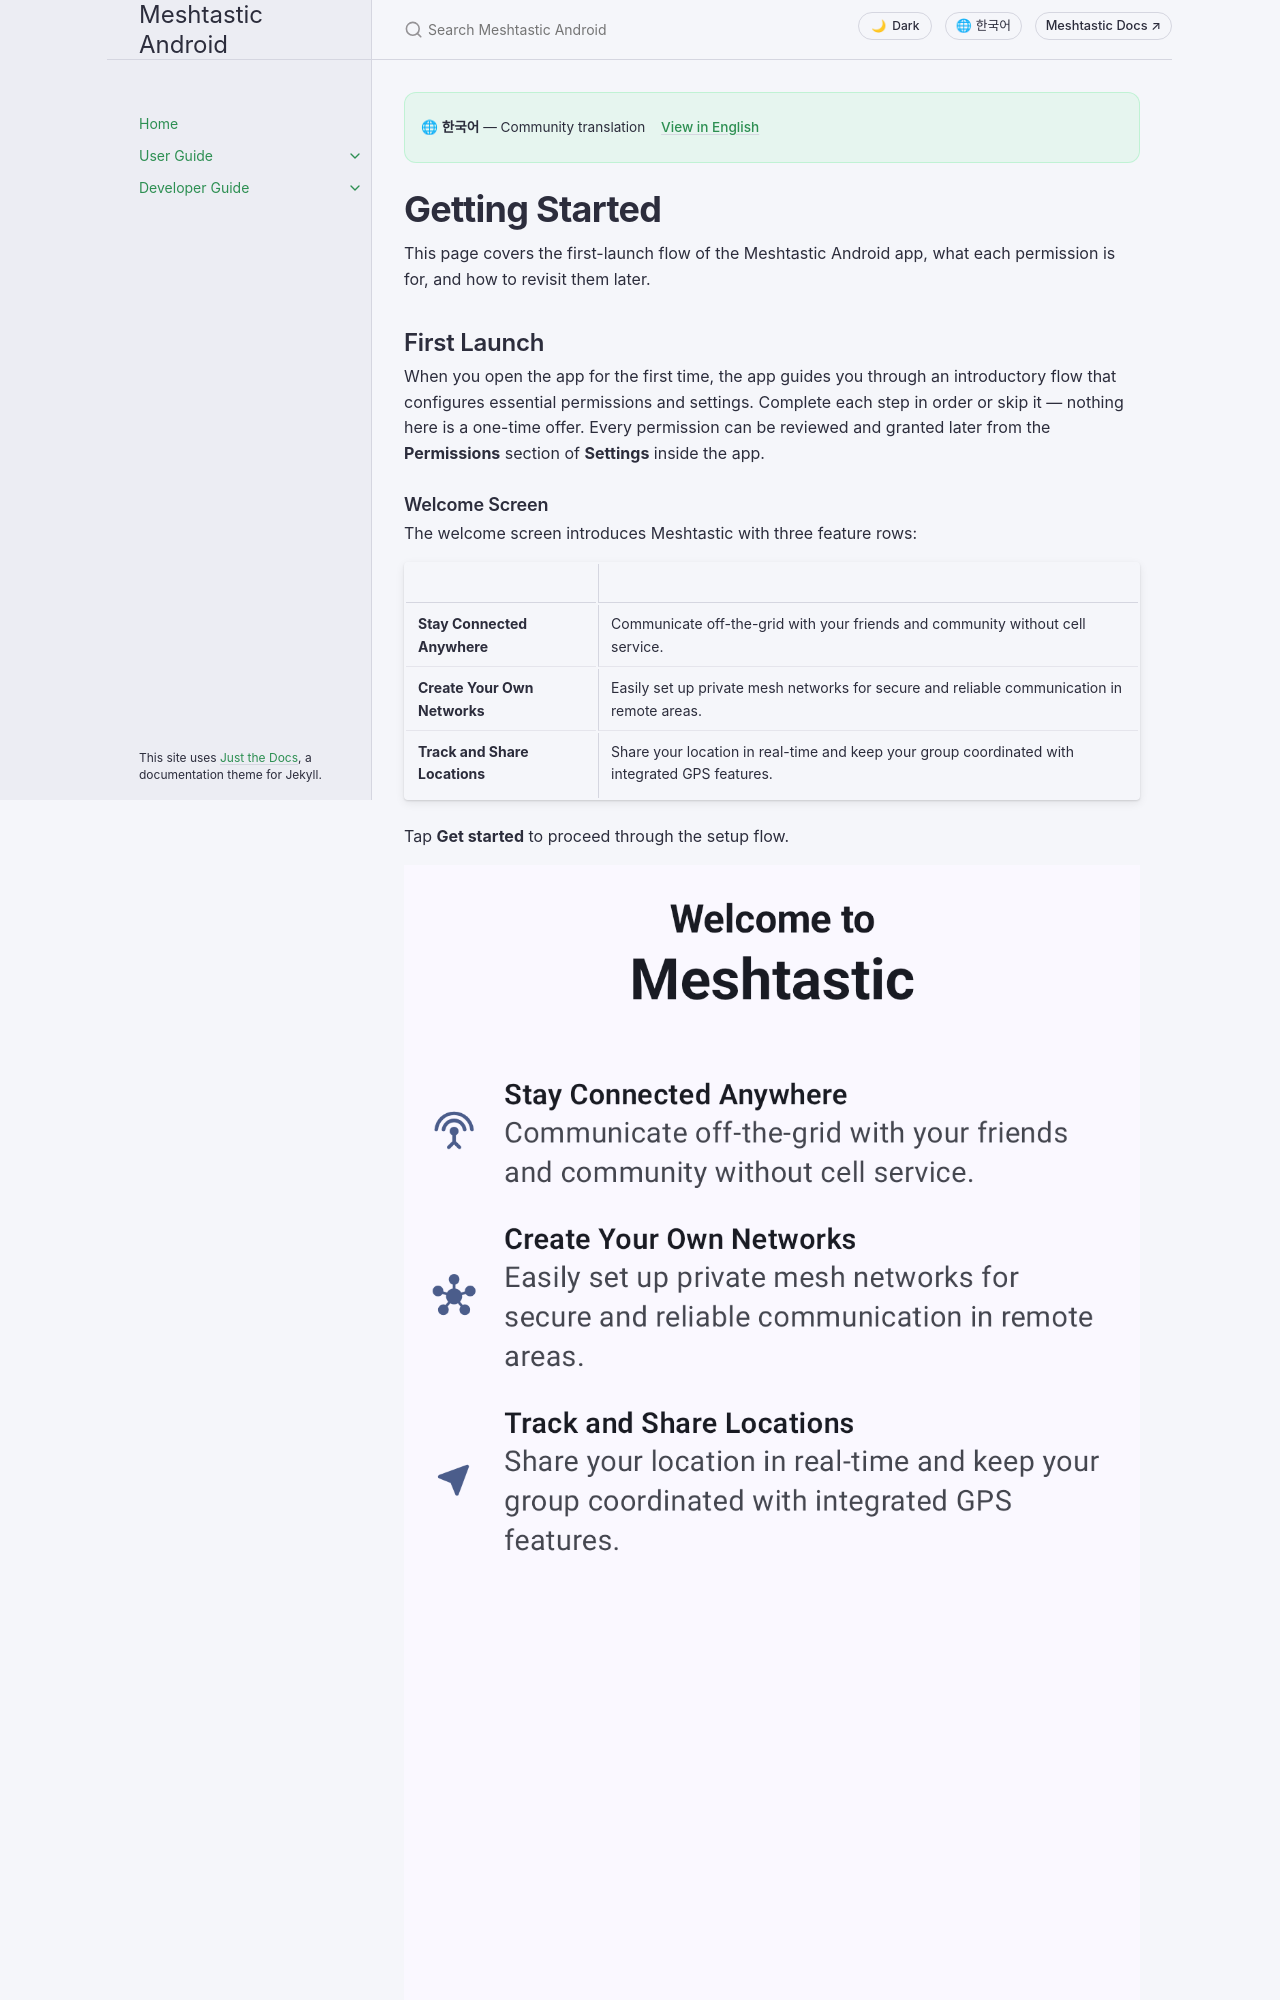

repository: meshtastic/Meshtastic-Android · page: main/ko/user/onboarding.html · generator: jekyll

---
title: Getting Started
nav_order: 1
last_updated: 2026-11-15
description: First-launch setup — permissions, onboarding flow, and next steps after connecting your node.
aliases:
  - first-launch
  - setup
  - intro
---

# Getting Started

This page covers the first-launch flow of the Meshtastic Android app, what each permission is for, and how to revisit them later.

## First Launch

When you open the app for the first time, the app guides you through an introductory flow that configures essential permissions and settings. Complete each step in order or skip it — nothing here is a one-time offer. Every permission can be reviewed and granted later from the **Permissions** section of **Settings** inside the app.

### Welcome Screen

The welcome screen introduces Meshtastic with three feature rows:

|                               |                                                                                                                |
| ----------------------------- | -------------------------------------------------------------------------------------------------------------- |
| **Stay Connected Anywhere**   | Communicate off-the-grid with your friends and community without cell service.                 |
| **Create Your Own Networks**  | Easily set up private mesh networks for secure and reliable communication in remote areas.     |
| **Track and Share Locations** | Share your location in real-time and keep your group coordinated with integrated GPS features. |

Tap **Get started** to proceed through the setup flow.

![Welcome screen](../../assets/screenshots/onboarding_welcome.png)

## Permissions

The app requests several permissions during setup. Each one serves a specific purpose, and some are required for core functionality.

### Bluetooth Permission

Bluetooth is the primary connection method between your phone and a Meshtastic node. The **Bluetooth** screen shows what the permission buys you:

- **Discovery** — find and identify Meshtastic devices near you.
- **Configuration** — wirelessly manage your device settings and channels.

On Android 12 and newer, Android asks once, for **Nearby devices**, and that one grant covers both scanning and connecting. Without it, you'll need to use USB or TCP connections instead. On hardware with no Bluetooth LE, setup skips this screen.
